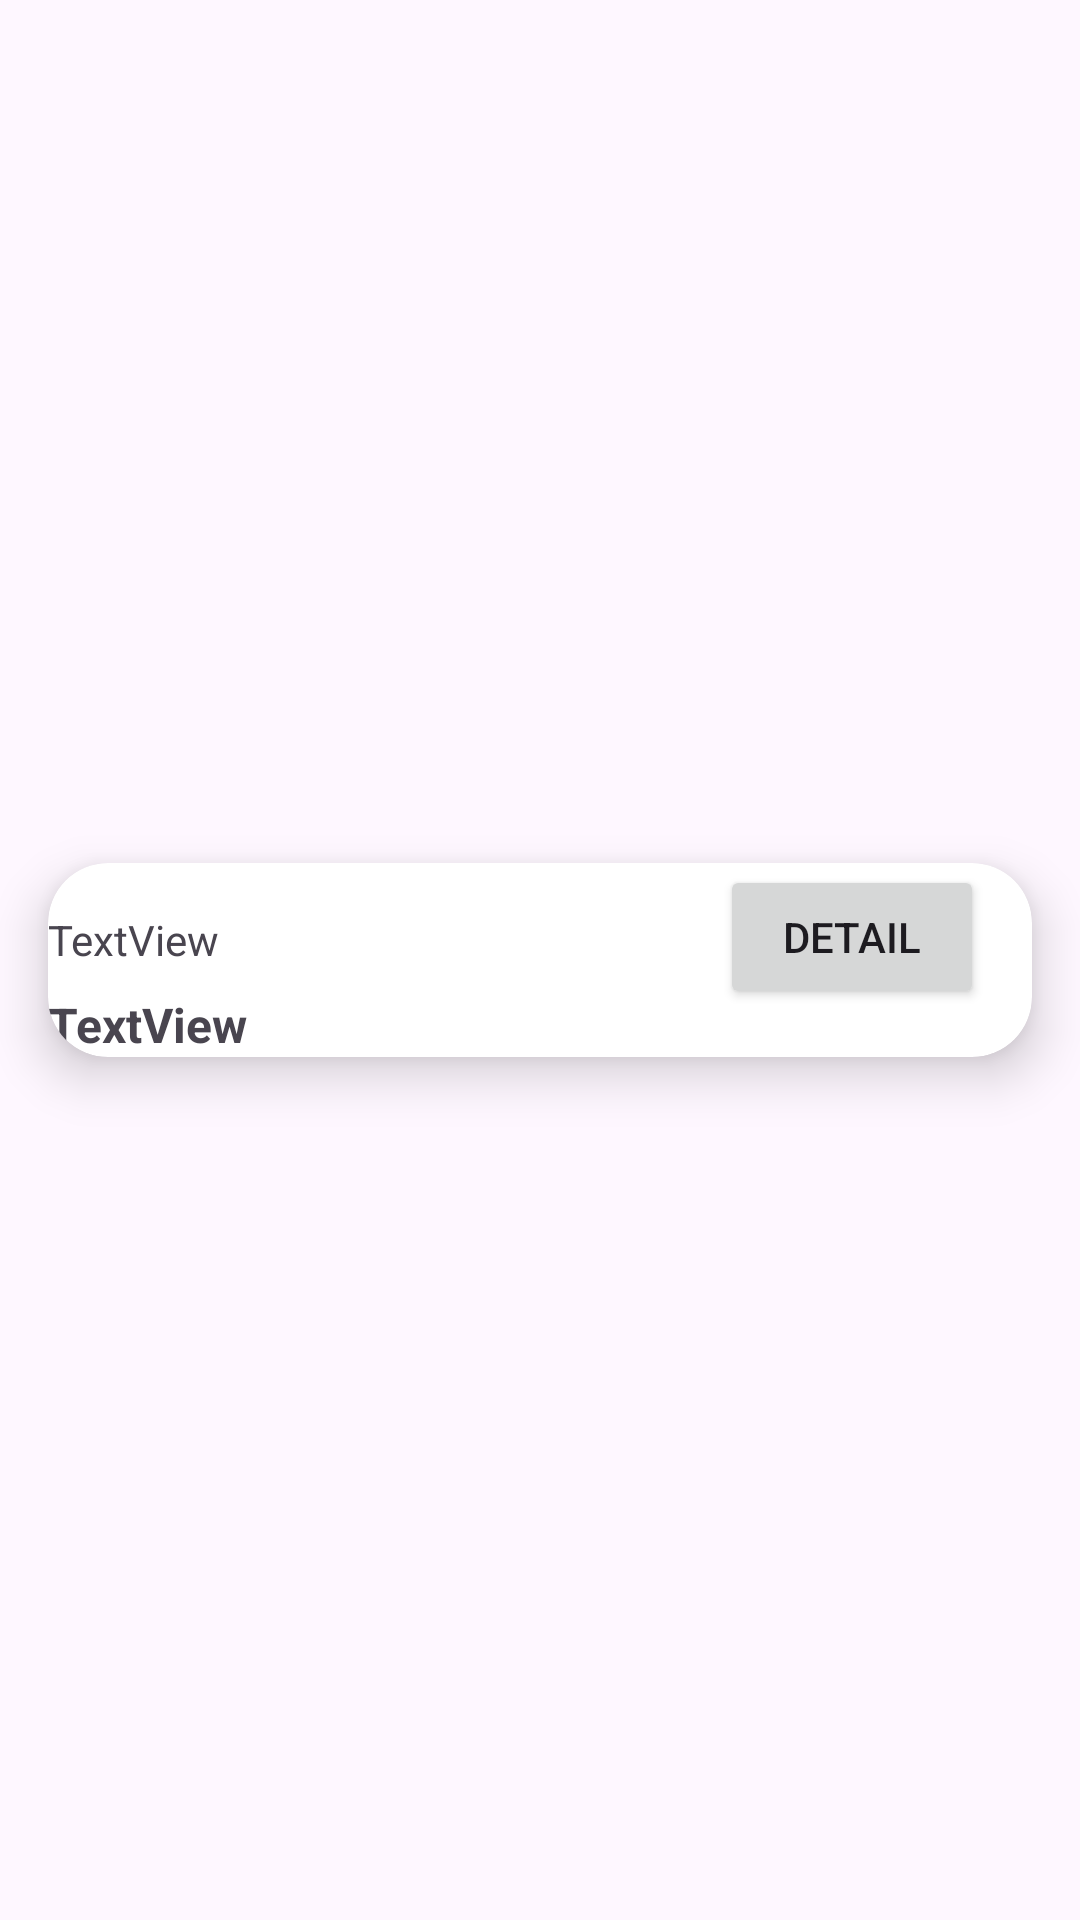

Produce the Android XML layout that renders to this screen, including the resource entries it uses.
<!-- AndroidManifest.xml: application theme Theme.AdvWeek4NRP -->
<!-- res/layout/student_list_item.xml -->
<?xml version="1.0" encoding="utf-8"?>
<androidx.constraintlayout.widget.ConstraintLayout xmlns:android="http://schemas.android.com/apk/res/android"
    xmlns:app="http://schemas.android.com/apk/res-auto"
    xmlns:tools="http://schemas.android.com/tools"
    android:layout_width="match_parent"
    android:layout_height="match_parent">

    <androidx.cardview.widget.CardView
        android:layout_width="match_parent"
        android:layout_height="wrap_content"
        android:layout_marginStart="16dp"
        android:layout_marginEnd="16dp"
        app:cardCornerRadius="20dp"
        app:cardElevation="10dp"
        app:layout_constraintBottom_toBottomOf="parent"
        app:layout_constraintEnd_toEndOf="parent"
        app:layout_constraintStart_toStartOf="parent"
        app:layout_constraintTop_toTopOf="parent">

        <androidx.constraintlayout.widget.ConstraintLayout
            android:layout_width="match_parent"
            android:layout_height="match_parent">

            <ImageView
                android:id="@+id/imageViewStudent"
                android:layout_width="wrap_content"
                android:layout_height="wrap_content"
                app:layout_constraintBottom_toBottomOf="parent"
                app:layout_constraintStart_toStartOf="parent"
                app:layout_constraintTop_toTopOf="parent"
                app:srcCompat="@drawable/ic_launcher_foreground" />

            <TextView
                android:id="@+id/textViewID"
                android:layout_width="wrap_content"
                android:layout_height="wrap_content"
                android:layout_marginTop="16dp"
                android:text="TextView"
                app:layout_constraintTop_toTopOf="parent"
                tools:layout_editor_absoluteX="144dp" />

            <TextView
                android:id="@+id/textViewName"
                android:layout_width="wrap_content"
                android:layout_height="wrap_content"
                android:layout_marginTop="8dp"
                android:text="TextView"
                android:textSize="16sp"
                android:textStyle="bold"
                app:layout_constraintStart_toStartOf="@+id/textViewID"
                app:layout_constraintTop_toBottomOf="@+id/textViewID" />

            <Button
                android:id="@+id/buttonDetail"
                android:layout_width="wrap_content"
                android:layout_height="wrap_content"
                android:layout_marginEnd="16dp"
                android:layout_marginBottom="16dp"
                android:text="DETAIL"
                app:layout_constraintBottom_toBottomOf="parent"
                app:layout_constraintEnd_toEndOf="parent" />
        </androidx.constraintlayout.widget.ConstraintLayout>
    </androidx.cardview.widget.CardView>
</androidx.constraintlayout.widget.ConstraintLayout>
<!-- resources referenced by this layout -->
<resources>
  <style name="Theme.AdvWeek4NRP" parent="Theme.Material3.DayNight">
          
          <item name="colorPrimary">@color/purple_500</item>
          <item name="colorPrimaryVariant">@color/purple_700</item>
          <item name="colorOnPrimary">@color/white</item>
          
          <item name="colorSecondary">@color/teal_200</item>
          <item name="colorSecondaryVariant">@color/teal_700</item>
          <item name="colorOnSecondary">@color/black</item>
          
          <item name="android:statusBarColor">?attr/colorPrimaryVariant</item>
          
      </style>
  <!-- not gathered from this repository: default colours our renderer supplied (Android Studio template values) -->
  <color name="purple_500">#FF6200EE</color>
  <color name="purple_700">#FF3700B3</color>
  <color name="teal_200">#FF03DAC5</color>
  <color name="teal_700">#FF018786</color>
  <color name="black">#FF000000</color>
  <color name="white">#FFFFFFFF</color>
</resources>
